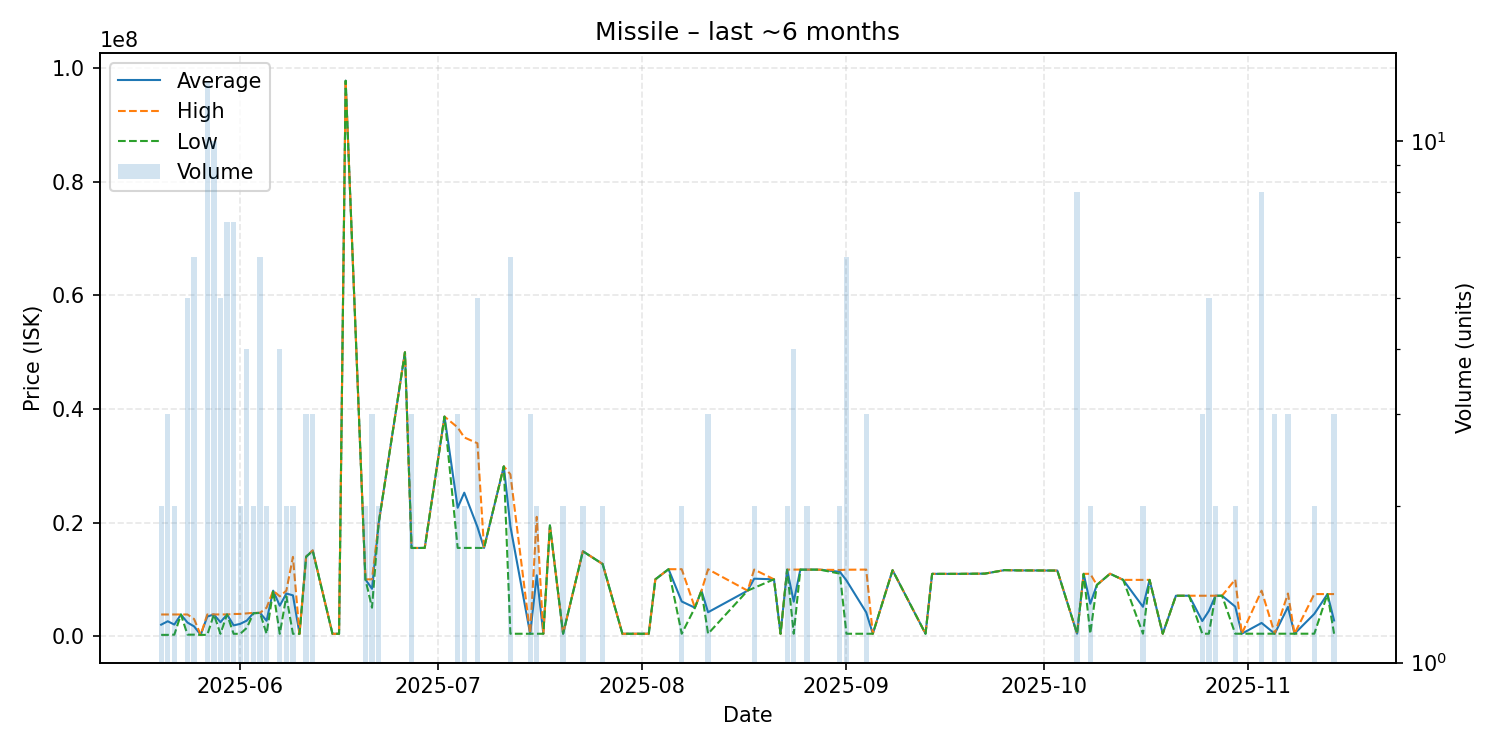

The table this chart was drawn from, first rows:
date, average, highest, lowest, order_count, volume
2025-05-20, 2009050, 3805000, 213100, 2, 2
2025-05-21, 2607733, 3805000, 213200, 3, 3
2025-05-22, 2027500, 3805000, 250000, 2, 2
2025-05-23, 3804000, 3804000, 3804000, 1, 1
2025-05-24, 2382800, 3805000, 250000, 5, 5
2025-05-25, 1708367, 3000000, 250000, 5, 6
2025-05-26, 213400, 213400, 213400, 1, 1
2025-05-27, 3433085, 3806500, 213100, 12, 13
2025-05-28, 3809100, 3812000, 3808000, 7, 10
2025-05-29, 2446760, 3811000, 400400, 5, 5
2025-05-30, 3810857, 3811500, 3810000, 7, 7
2025-05-31, 1886371, 3890000, 400400, 7, 7
2025-06-01, 2150700, 3901000, 400400, 2, 2
2025-06-02, 2725100, 4000000, 1450200, 4, 4
2025-06-03, 4045000, 4090000, 4000000, 2, 2
2025-06-04, 4090667, 4091000, 4090000, 3, 6
2025-06-05, 2700200, 5000000, 400400, 2, 2
2025-06-06, 8000000, 8000000, 8000000, 1, 1
2025-06-07, 5349975, 7000000, 400900, 4, 4
2025-06-08, 7500000, 8000000, 7000000, 2, 2
2025-06-09, 7175450, 13950000, 400900, 2, 2
2025-06-10, 400300, 400300, 400300, 1, 1
2025-06-11, 13990000, 14005000, 13960000, 3, 3
2025-06-12, 15066667, 15100000, 15000000, 2, 3
2025-06-15, 402100, 402100, 402100, 1, 1
2025-06-16, 402500, 402500, 402500, 1, 1
2025-06-17, 97820000, 97820000, 97820000, 1, 1
2025-06-20, 9990000, 9990000, 9990000, 2, 2
2025-06-21, 8332667, 9999000, 5000000, 3, 3
2025-06-22, 19800000, 19800000, 19800000, 2, 2
2025-06-26, 49990000, 49990000, 49990000, 1, 1
2025-06-27, 15520000, 15520000, 15520000, 2, 3
2025-06-28, 15520000, 15520000, 15520000, 1, 1
2025-06-29, 15530000, 15530000, 15530000, 1, 1
2025-07-02, 38660000, 38660000, 38660000, 1, 1
2025-07-04, 22603333, 36750000, 15530000, 3, 3
2025-07-05, 25260000, 34990000, 15530000, 2, 2
2025-07-07, 19216000, 33960000, 15530000, 2, 5
2025-07-08, 15520000, 15520000, 15520000, 1, 1
2025-07-11, 29890000, 29890000, 29890000, 1, 1
2025-07-12, 19331733, 28490000, 410200, 6, 6
2025-07-15, 410200, 410200, 410200, 1, 3
2025-07-16, 10705150, 21000000, 410300, 2, 2
2025-07-17, 410400, 410400, 410400, 1, 1
2025-07-18, 19490000, 19490000, 19490000, 1, 1
2025-07-20, 410400, 410400, 410400, 2, 2
2025-07-23, 14940000, 14940000, 14940000, 1, 2
2025-07-26, 12690000, 12690000, 12690000, 2, 2
2025-07-29, 410600, 410600, 410600, 1, 1
2025-07-30, 410600, 410600, 410600, 1, 1
2025-08-02, 410600, 410600, 410600, 1, 1
2025-08-03, 9990000, 9990000, 9990000, 1, 1
2025-08-05, 11780000, 11780000, 11780000, 1, 1
2025-08-07, 6095350, 11780000, 410700, 2, 2
2025-08-09, 5000000, 5000000, 5000000, 1, 1
2025-08-10, 8000000, 8000000, 8000000, 1, 1
2025-08-11, 4197133, 11770000, 410700, 3, 3
2025-08-17, 8000000, 8000000, 8000000, 1, 1
2025-08-18, 10110000, 11720000, 8500000, 2, 2
2025-08-21, 10000000, 10000000, 10000000, 1, 1
... 45 more rows
